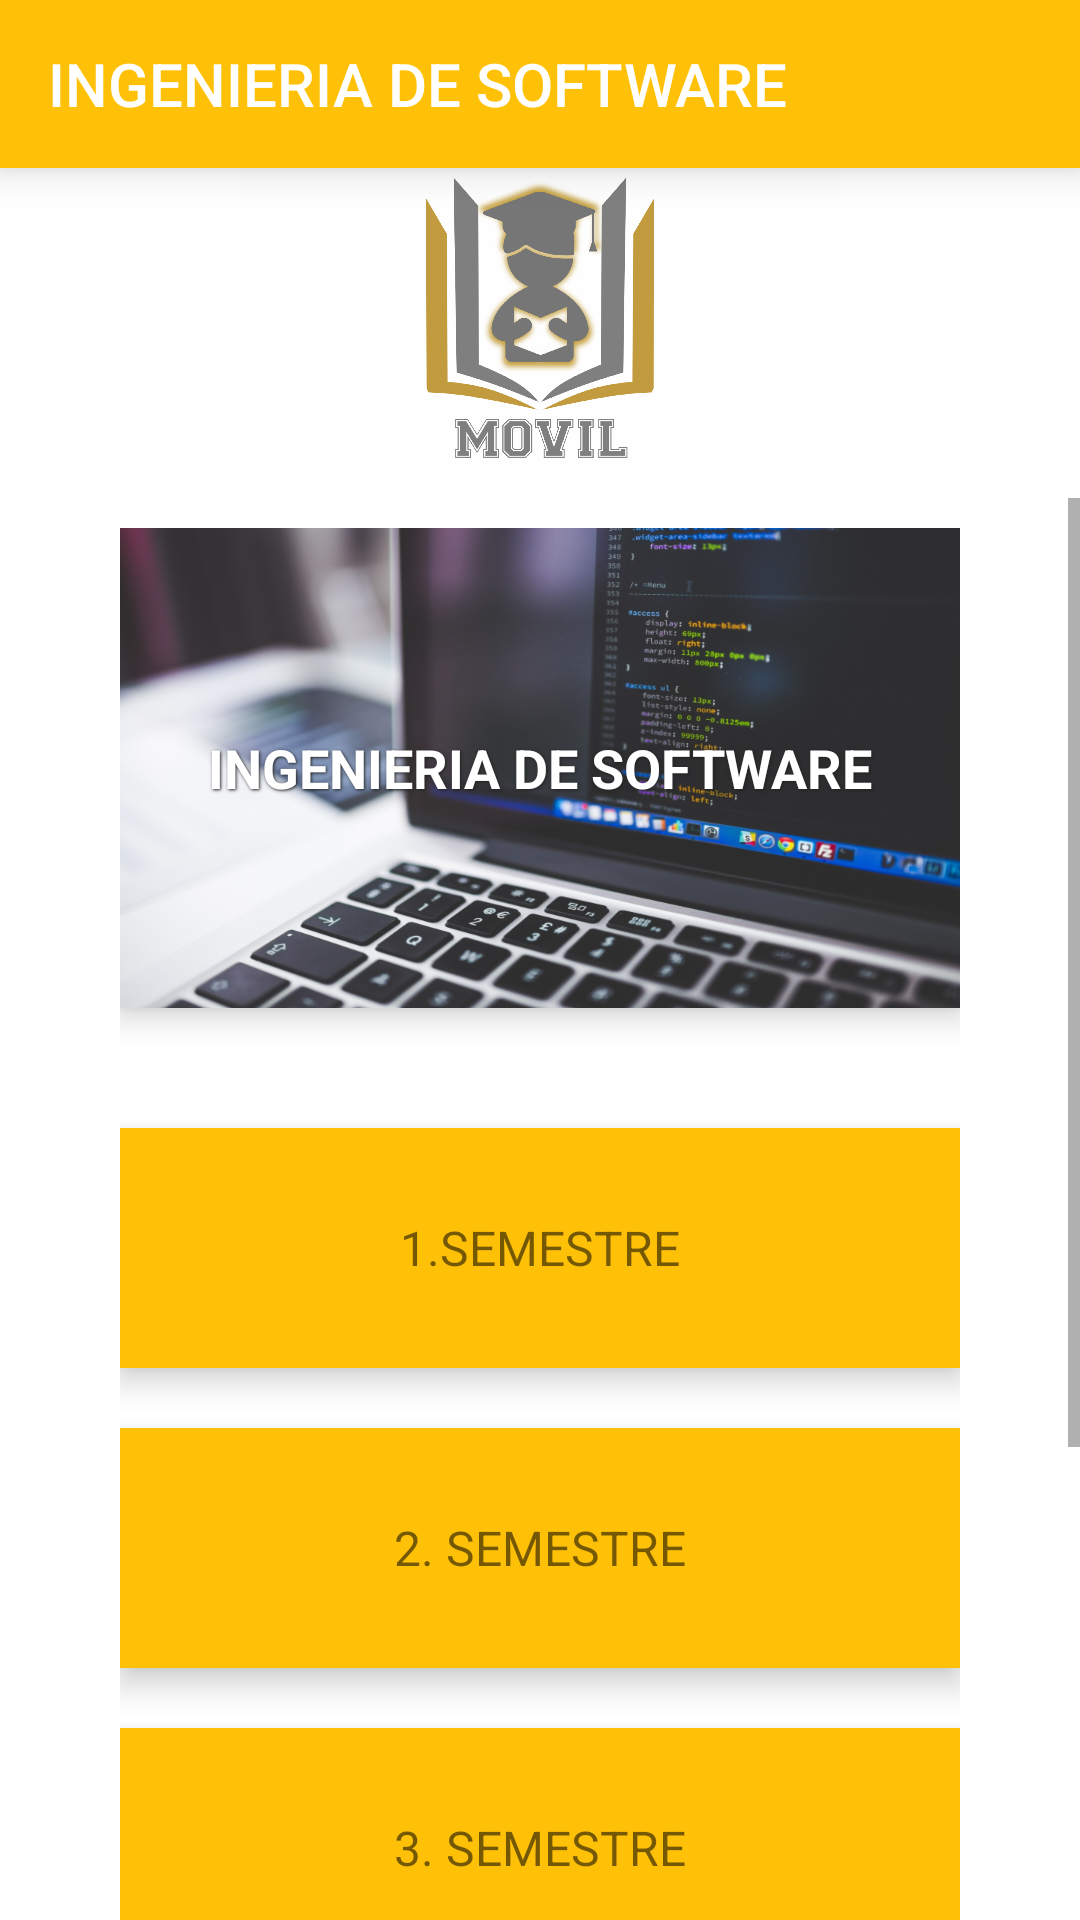

Reconstruct the res/layout file that produces this screen, plus the resources it refers to.
<!-- AndroidManifest.xml: application theme AppTheme -->
<!-- res/layout/activity_is.xml -->
<?xml version="1.0" encoding="utf-8"?>
<RelativeLayout xmlns:android="http://schemas.android.com/apk/res/android"
    xmlns:app="http://schemas.android.com/apk/res-auto"
    xmlns:tools="http://schemas.android.com/tools"
    android:layout_width="match_parent"
    android:layout_height="match_parent"
    android:background="@color/white"
    tools:context="com.codigo55.umovil.activitys.activity_is">

    

    <android.support.v7.widget.Toolbar
        android:id="@+id/toolbar"
        android:layout_width="match_parent"
        android:layout_height="wrap_content"
        android:background="@color/primary"
        android:elevation="8dp"
        android:theme="@style/ThemeOverlay.AppCompat.Dark.ActionBar"
        app:title="@string/is">

    </android.support.v7.widget.Toolbar>

    

    

    <android.support.v7.widget.LinearLayoutCompat
        android:layout_width="match_parent"
        android:layout_height="match_parent"
        android:layout_below="@id/toolbar"
        android:orientation="vertical">

        <TextView
            android:layout_width="@dimen/iv_width"
            android:layout_height="@dimen/iv_height"
            android:layout_gravity="center"
            android:background="@drawable/iv_dashboard" />

        <ScrollView
            android:layout_width="match_parent"
            android:layout_height="match_parent">

            <LinearLayout
                android:layout_width="match_parent"
                android:layout_height="wrap_content"
                android:orientation="vertical"
                android:paddingLeft="@dimen/padding_hor_scroll"
                android:paddingTop="10dp"
                android:paddingRight="@dimen/padding_hor_scroll">

                
                <LinearLayout
                    android:layout_width="match_parent"
                    android:layout_height="wrap_content"
                    android:layout_marginBottom="40dp"
                    android:background="#fff"
                    android:baselineAligned="false"
                    android:elevation="6dp"
                    android:orientation="horizontal"
                    android:weightSum="1">

                    <LinearLayout
                        android:layout_width="0dp"
                        android:layout_height="@dimen/bloque_height"
                        android:layout_weight="1"
                        android:background="@drawable/iv_is"
                        android:orientation="vertical">

                        <TextView
                            android:layout_width="match_parent"
                            android:layout_height="match_parent"
                            android:elevation="10dp"
                            android:gravity="center"
                            android:shadowColor="@color/primary_text"
                            android:shadowDx="1"
                            android:shadowDy="1"
                            android:shadowRadius="2"
                            android:text="@string/is"
                            android:textColor="@color/white"
                            android:textSize="18sp"
                            android:textStyle="bold" />

                    </LinearLayout>

                </LinearLayout>

                

                <LinearLayout
                    android:layout_width="match_parent"
                    android:layout_height="wrap_content"
                    android:layout_marginBottom="20dp"
                    android:background="#fff"
                    android:baselineAligned="false"
                    android:elevation="6dp"
                    android:orientation="horizontal"
                    android:weightSum="1">

                    <LinearLayout
                        android:layout_width="0dp"
                        android:layout_height="80dp"
                        android:layout_weight="1"
                        android:background="@color/primary"
                        android:orientation="vertical">

                        <TextView
                            android:layout_width="match_parent"
                            android:layout_height="match_parent"
                            android:gravity="center"
                            android:text="@string/s1"
                            android:textSize="16sp"
                            android:onClick="next_uno"/>

                    </LinearLayout>

                </LinearLayout>

                

                <LinearLayout
                    android:layout_width="match_parent"
                    android:layout_height="wrap_content"
                    android:layout_marginBottom="20dp"
                    android:background="#fff"
                    android:baselineAligned="false"
                    android:elevation="6dp"
                    android:orientation="horizontal"
                    android:weightSum="1">

                    <LinearLayout
                        android:layout_width="0dp"
                        android:layout_height="80dp"
                        android:layout_weight="1"
                        android:background="@color/primary"
                        android:orientation="vertical">

                        <TextView
                            android:layout_width="match_parent"
                            android:layout_height="match_parent"
                            android:gravity="center"
                            android:text="@string/s2"
                            android:textSize="16sp" />

                    </LinearLayout>

                </LinearLayout>

                

                <LinearLayout
                    android:layout_width="match_parent"
                    android:layout_height="wrap_content"
                    android:layout_marginBottom="20dp"
                    android:background="#fff"
                    android:baselineAligned="false"
                    android:elevation="6dp"
                    android:orientation="horizontal"
                    android:weightSum="1">

                    <LinearLayout
                        android:layout_width="0dp"
                        android:layout_height="80dp"
                        android:layout_weight="1"
                        android:background="@color/primary"
                        android:orientation="vertical">

                        <TextView
                            android:layout_width="match_parent"
                            android:layout_height="match_parent"
                            android:gravity="center"
                            android:text="@string/s3"
                            android:textSize="16sp" />

                    </LinearLayout>

                </LinearLayout>

                

                <LinearLayout
                    android:layout_width="match_parent"
                    android:layout_height="wrap_content"
                    android:layout_marginBottom="20dp"
                    android:background="#fff"
                    android:baselineAligned="false"
                    android:elevation="6dp"
                    android:orientation="horizontal"
                    android:weightSum="1">

                    <LinearLayout
                        android:layout_width="0dp"
                        android:layout_height="80dp"
                        android:layout_weight="1"
                        android:background="@color/primary"
                        android:orientation="vertical">

                        <TextView
                            android:layout_width="match_parent"
                            android:layout_height="match_parent"
                            android:gravity="center"
                            android:text="@string/s4"
                            android:textSize="16sp" />

                    </LinearLayout>

                </LinearLayout>

                

                <LinearLayout
                    android:layout_width="match_parent"
                    android:layout_height="wrap_content"
                    android:layout_marginBottom="20dp"
                    android:background="#fff"
                    android:baselineAligned="false"
                    android:elevation="6dp"
                    android:orientation="horizontal"
                    android:weightSum="1">

                    <LinearLayout
                        android:layout_width="0dp"
                        android:layout_height="80dp"
                        android:layout_weight="1"
                        android:background="@color/primary"
                        android:orientation="vertical">

                        <TextView
                            android:layout_width="match_parent"
                            android:layout_height="match_parent"
                            android:gravity="center"
                            android:text="@string/s5"
                            android:textSize="16sp" />

                    </LinearLayout>

                </LinearLayout>

            </LinearLayout>

        </ScrollView>

    </android.support.v7.widget.LinearLayoutCompat>

</RelativeLayout>

    
<!-- resources referenced by this layout -->
<resources>
  <color name="primary">#FFC107</color>
  <color name="primary_text">#212121</color>
  <color name="white">#fff</color>
  <dimen name="bloque_height">160dp</dimen>
  <dimen name="iv_height">110dp</dimen>
  <dimen name="iv_width">200dp</dimen>
  <dimen name="padding_hor_scroll">40dp</dimen>
  <!-- drawable iv_dashboard: png bitmap (drawable, 136997 bytes) -->
  <!-- drawable iv_is: png bitmap (drawable-ldpi, 421185 bytes) -->
  <string name="is">INGENIERIA DE SOFTWARE</string>
  <string name="s1">1.SEMESTRE</string>
  <string name="s2">2. SEMESTRE</string>
  <string name="s3">3. SEMESTRE</string>
  <string name="s4">4. SEMESTRE</string>
  <string name="s5">5. SEMESTRE</string>
  <style name="AppTheme" parent="Theme.AppCompat.Light.NoActionBar">
          <item name="colorPrimary">@color/primary</item>
          <item name="colorPrimaryDark">@color/primary_dark</item>
          <item name="colorAccent">@color/accent</item>
          <item name="android:windowBackground">@drawable/splash</item>
      </style>
  <color name="primary_dark">#BDBDBD</color>
  <color name="accent">#9E9E9E</color>
  <!-- drawable splash (drawable) -->
  <?xml version="1.0" encoding="utf-8"?>
  <layer-list xmlns:android="http://schemas.android.com/apk/res/android">
      <item android:drawable="@color/ic_launcher_background"/>
      <item>
          <bitmap
              android:gravity="center"
              android:src="@drawable/ic_umovil"/>
      </item>
  </layer-list>
  <color name="ic_launcher_background">#FDFDFD</color>
  <!-- drawable ic_umovil: png bitmap (drawable, 36715 bytes) -->
</resources>
